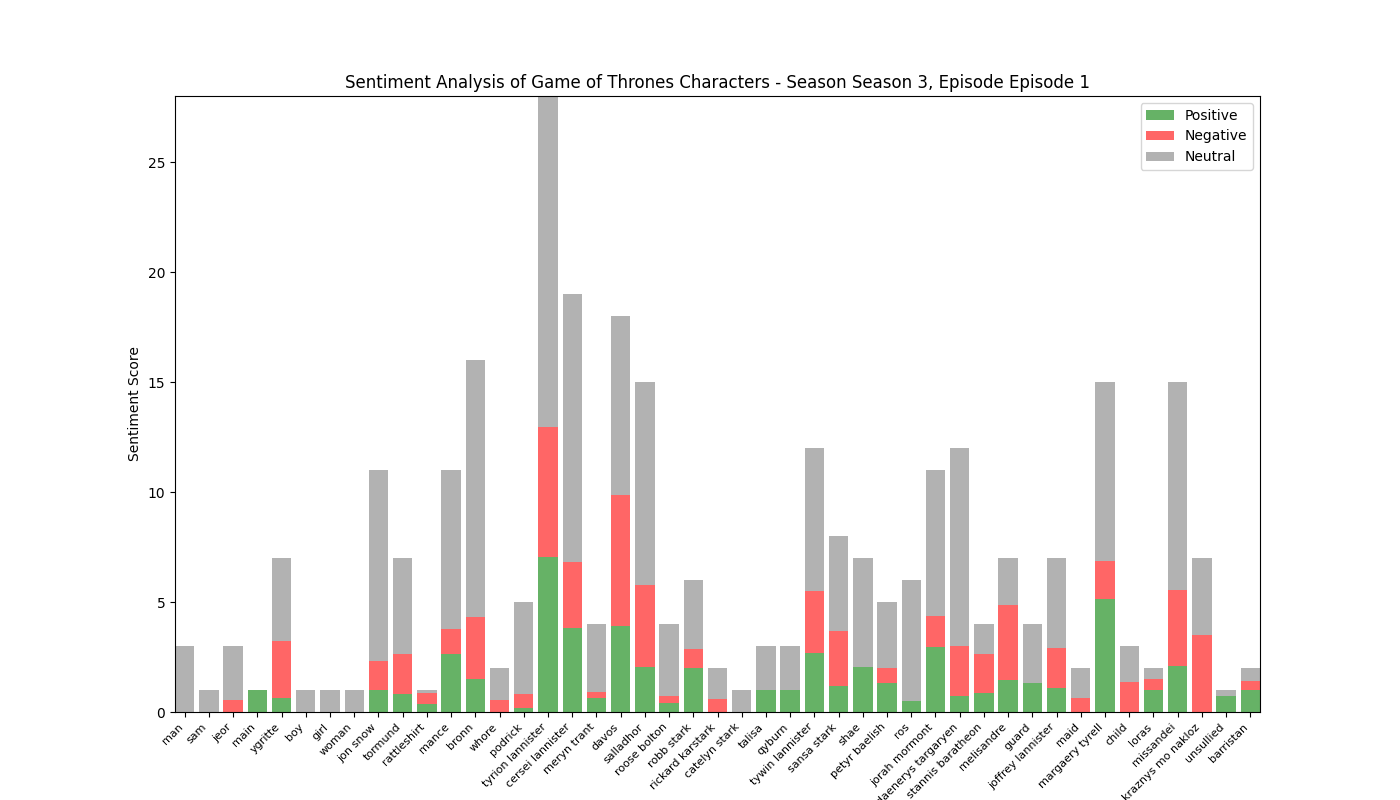

The data file committed next to this chart (first rows):
, Positive, Negative, Neutral, Compound
man, 0.0, 0.0, 3.0, 0.0
sam, 0.0, 0.0, 1.0, 0.0
jeor, 0.0, 0.533, 2.467, -0.6908
main, 1.0, 0.0, 0.0, 0.3612
ygritte, 0.616, 2.621, 3.766, -2.975
boy, 0.0, 0.0, 1.0, 0.0
girl, 0.0, 0.0, 1.0, 0.0
woman, 0.0, 0.0, 1.0, 0.0
jon snow, 1.0, 1.32, 8.68, -0.7189
tormund, 0.802, 1.816, 4.382, -1.337
rattleshirt, 0.36, 0.523, 0.116, -0.34
mance, 2.656, 1.127, 7.217, 0.5702
bronn, 1.496, 2.822, 11.68, -0.9221
whore, 0.0, 0.545, 1.455, -0.0516
podrick, 0.183, 0.65, 4.167, -0.5859
tyrion lannister, 7.056, 5.884, 15.06, 0.6906
cersei lannister, 3.828, 2.969, 12.2, 0.7874
meryn trant, 0.634, 0.267, 3.099, 0.5719
davos, 3.92, 5.948, 8.132, -1.377
salladhor, 2.052, 3.723, 9.225, -1.843
roose bolton, 0.416, 0.325, 3.26, 0.1779
robb stark, 2.01, 0.872, 3.118, 1.272
rickard karstark, 0.0, 0.589, 1.411, -0.6486
catelyn stark, 0.0, 0.0, 1.0, 0.0
talisa, 1.0, 0.0, 2.0, 0.6597
qyburn, 1.0, 0.0, 2.0, 0.4215
tywin lannister, 2.704, 2.78, 6.516, -1.583
sansa stark, 1.2, 2.49, 4.31, -1.634
shae, 2.062, 0.0, 4.938, 1.359
petyr baelish, 1.329, 0.672, 3.0, 0.5003
ros, 0.492, 0.0, 5.508, 0.4404
jorah mormont, 2.949, 1.395, 6.656, 0.4409
daenerys targaryen, 0.748, 2.231, 9.021, -1.685
stannis baratheon, 0.844, 1.811, 1.345, -0.3501
melisandre, 1.441, 3.403, 2.157, -2.506
guard, 1.32, 0.0, 2.68, 0.843
joffrey lannister, 1.105, 1.809, 4.085, -0.4138
maid, 0.0, 0.655, 1.345, -0.5859
margaery tyrell, 5.137, 1.704, 8.159, 3.272
child, 0.0, 1.342, 1.658, -0.9392
loras, 1.0, 0.508, 0.492, -0.0552
missandei, 2.071, 3.466, 9.462, -1.716
kraznys mo nakloz, 0.0, 3.478, 3.522, -3.127
unsullied, 0.744, 0.0, 0.256, 0.4404
barristan, 1.006, 0.394, 0.601, -0.1055
